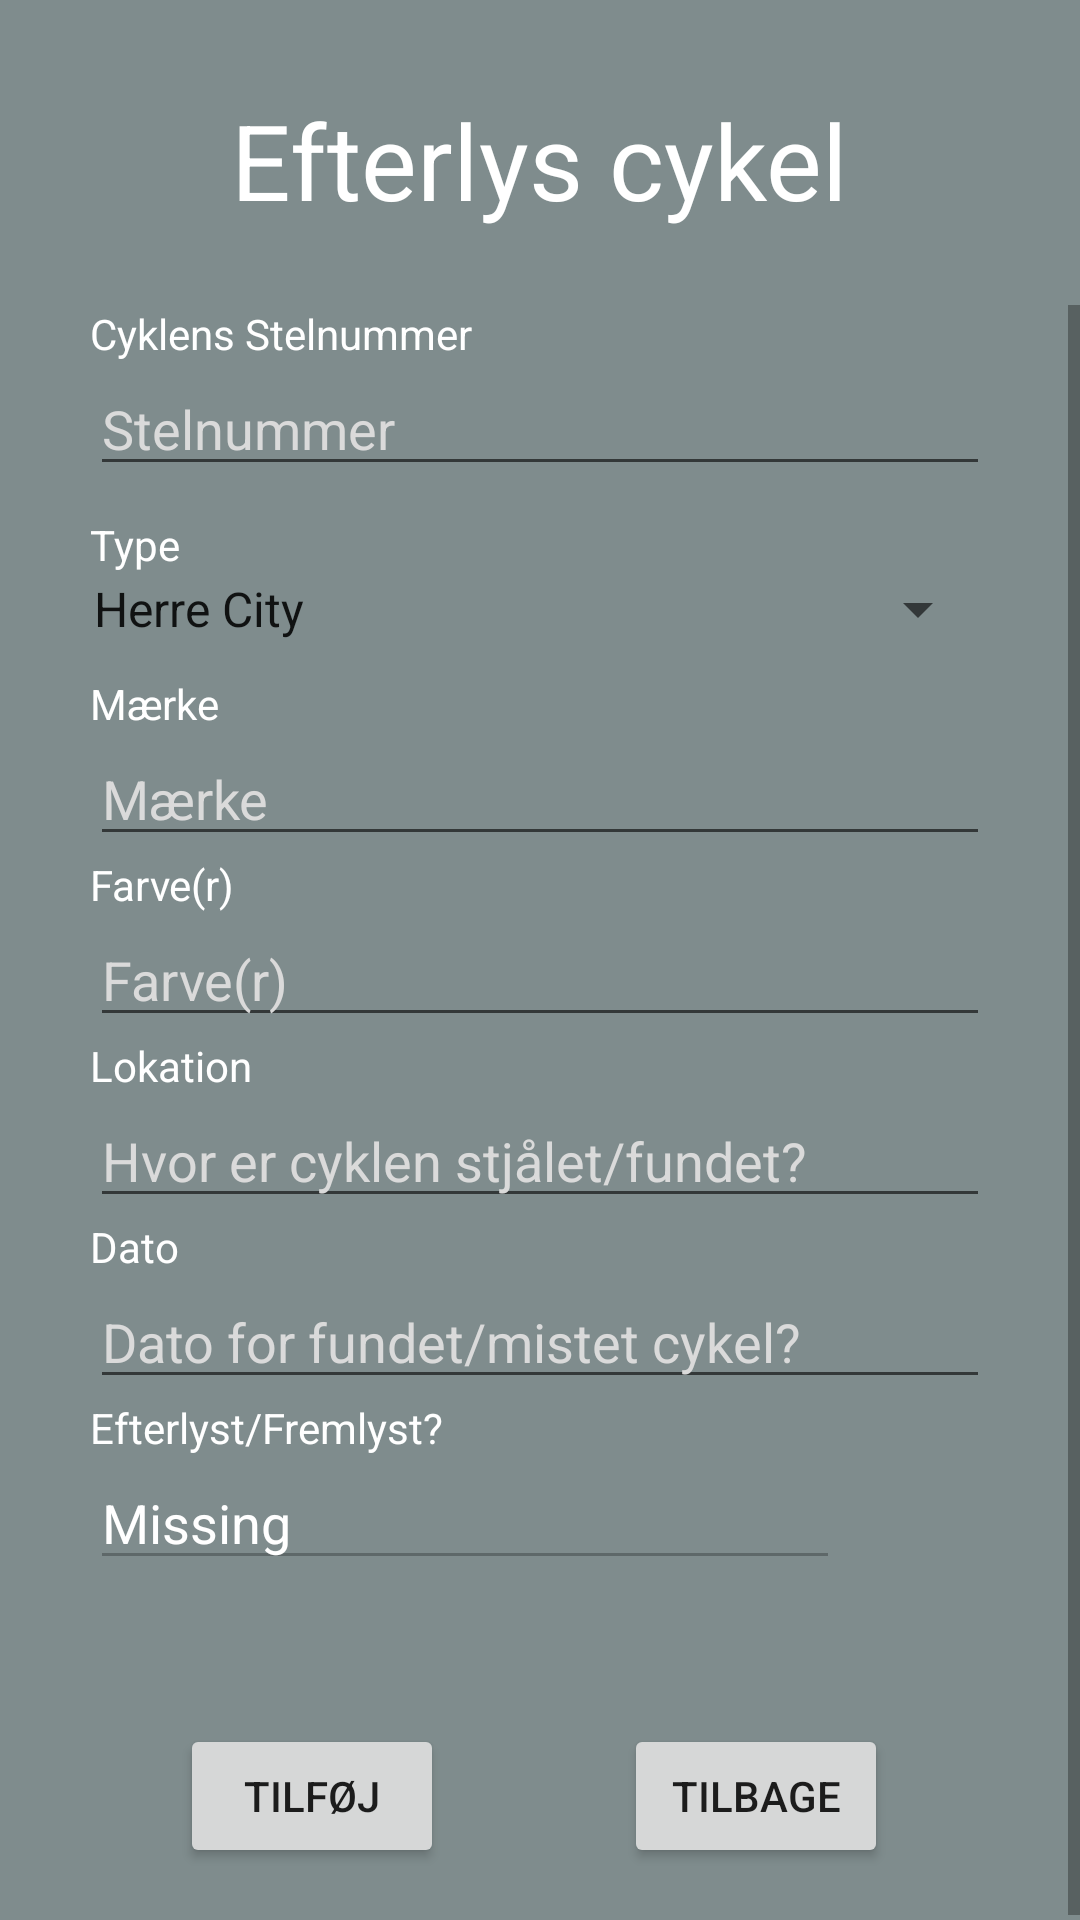

Android layout source for this screen:
<!-- AndroidManifest.xml: application theme AppTheme -->
<!-- res/layout/activity_add_bike.xml -->
<?xml version="1.0" encoding="utf-8"?>
<LinearLayout xmlns:android="http://schemas.android.com/apk/res/android"
    xmlns:app="http://schemas.android.com/apk/res-auto"
    xmlns:tools="http://schemas.android.com/tools"
    android:layout_width="match_parent"
    android:layout_height="match_parent"
    android:background="#7f8c8d"
    android:orientation="vertical"
    tools:context=".AddWantedBikeActivity">


    <TextView
        android:id="@+id/singleBikeHeadingTextview"
        android:layout_width="wrap_content"
        android:layout_height="wrap_content"
        android:text="Efterlys cykel"
        android:textSize="35dp"
        android:layout_gravity="center"
        android:textColor="#FFFFFF"
        android:layout_marginTop="30dp" />

    <ScrollView
        android:layout_width="match_parent"
        android:layout_height="wrap_content"
        android:layout_marginTop="25dp">

        <LinearLayout
            android:layout_width="match_parent"
            android:layout_height="wrap_content"
            android:layout_marginStart="30dp"
            android:layout_marginEnd="30dp"
            android:orientation="vertical">


            <TextView
                android:layout_width="wrap_content"
                android:layout_height="wrap_content"
                android:labelFor="@+id/singleBikeFrameNumberEditText"
                android:text="Cyklens Stelnummer"
                android:textColor="#FFFFFF" />

            <EditText
                android:id="@+id/singleBikeFrameNumberEditText"
                android:layout_width="match_parent"
                android:layout_height="wrap_content"
                android:hint="Stelnummer"
                android:textColorHint="#dadada"
                android:inputType="textCapCharacters"
                android:textColor="#FFFFFF" />

            <TextView
                android:layout_width="wrap_content"
                android:layout_height="wrap_content"
                android:labelFor="@id/singleBikeKindOfBicycleSpinner"
                android:text="Type"
                android:layout_marginTop="10dp"
                android:textColor="#FFFFFF" />

            <Spinner
                android:entries="@array/types_array"
                android:id="@+id/singleBikeKindOfBicycleSpinner"
                android:layout_width="match_parent"
                android:layout_height="wrap_content"
                android:layout_marginLeft="-7dp"
                android:textColor="#FFFFFF"/>

            <TextView
                android:layout_width="wrap_content"
                android:layout_height="wrap_content"
                android:labelFor="@+id/singleBikeBrandEditText"
                android:text="Mærke"
                android:layout_marginTop="10dp"
                android:textColor="#FFFFFF" />

            <EditText
                android:id="@+id/singleBikeBrandEditText"
                android:layout_width="match_parent"
                android:layout_height="wrap_content"
                android:hint="Mærke"
                android:textColorHint="#dadada"
                android:inputType="textCapSentences"
                android:textColor="#FFFFFF" />


            <TextView
                android:layout_width="wrap_content"
                android:layout_height="wrap_content"
                android:labelFor="@+id/singleBikeColorEditText"
                android:text="Farve(r)"
                android:textColor="#FFFFFF" />

            <EditText
                android:id="@+id/singleBikeColorEditText"
                android:layout_width="match_parent"
                android:layout_height="wrap_content"
                android:hint="Farve(r)"
                android:textColorHint="#dadada"
                android:inputType="textCapSentences"
                android:textColor="#FFFFFF" />

            <TextView
                android:layout_width="wrap_content"
                android:layout_height="wrap_content"
                android:labelFor="@+id/singleBikePlaceEditText"
                android:text="Lokation"
                android:textColor="#FFFFFF" />

            <EditText
                android:id="@+id/singleBikePlaceEditText"
                android:layout_width="match_parent"
                android:layout_height="wrap_content"
                android:hint="Hvor er cyklen stjålet/fundet?"
                android:textColorHint="#dadada"
                android:inputType="textCapSentences"
                android:textColor="#FFFFFF" />

            <TextView
                android:layout_width="wrap_content"
                android:layout_height="wrap_content"
                android:labelFor="@+id/singleBikeDateEditText"
                android:text="Dato"
                android:textColor="#FFFFFF" />

            <EditText
                android:id="@+id/singleBikeDateEditText"
                android:layout_width="match_parent"
                android:layout_height="wrap_content"
                android:hint="Dato for fundet/mistet cykel?"
                android:textColorHint="#dadada"
                android:inputType="datetime"
                android:textColor="#FFFFFF" />

            <TextView
                android:layout_width="wrap_content"
                android:layout_height="wrap_content"
                android:labelFor="@+id/singleBikeMissingFoundEditText"
                android:text="Efterlyst/Fremlyst?"
                android:textColor="#FFFFFF" />

            <EditText
                android:id="@+id/singleBikeMissingFoundEditText"
                android:layout_width="250dp"
                android:layout_height="wrap_content"
                android:textColor="#FFFFFF"
                android:text="Missing"
                android:enabled="false"/>


            <ProgressBar
                android:id="@+id/addBikeProgressbar"
                android:layout_width="wrap_content"
                android:layout_height="wrap_content"
                android:layout_gravity="center"
                android:visibility="invisible" />

            <LinearLayout
                android:layout_width="wrap_content"
                android:layout_height="wrap_content"
                android:orientation="horizontal">


            <Button
                android:layout_width="match_parent"
                android:layout_height="wrap_content"
                android:layout_marginStart="30dp"
                android:onClick="addBikeButtonClicked"
                android:text="Tilføj" />

            <Button
                android:layout_width="match_parent"
                android:layout_height="wrap_content"
                android:layout_marginStart="60dp"
                android:onClick="backButtonClicked"
                android:text="Tilbage" />

            </LinearLayout>


            <TextView
                android:id="@+id/singleBikeMessageTextView"
                android:layout_width="wrap_content"
                android:layout_height="wrap_content" />
        </LinearLayout>
    </ScrollView>


</LinearLayout>
<!-- resources referenced by this layout -->
<resources>
  <string-array name="types_array">
          <item>Herre City</item>
          <item>Kvinde City</item>
          <item>Børne</item>
          <item>Mountainbike</item>
          <item>Racercykel</item>
      </string-array>
  <style name="AppTheme" parent="Theme.MaterialComponents.Light.NoActionBar">
          
          <item name="colorPrimary">@color/colorPrimary</item>
          <item name="colorPrimaryDark">#7f8c8d</item>
          <item name="colorAccent">@color/colorAccent</item>
      </style>
  <color name="colorPrimary">#b9c5c7</color>
  <color name="colorAccent">#FFFFFF</color>
</resources>
